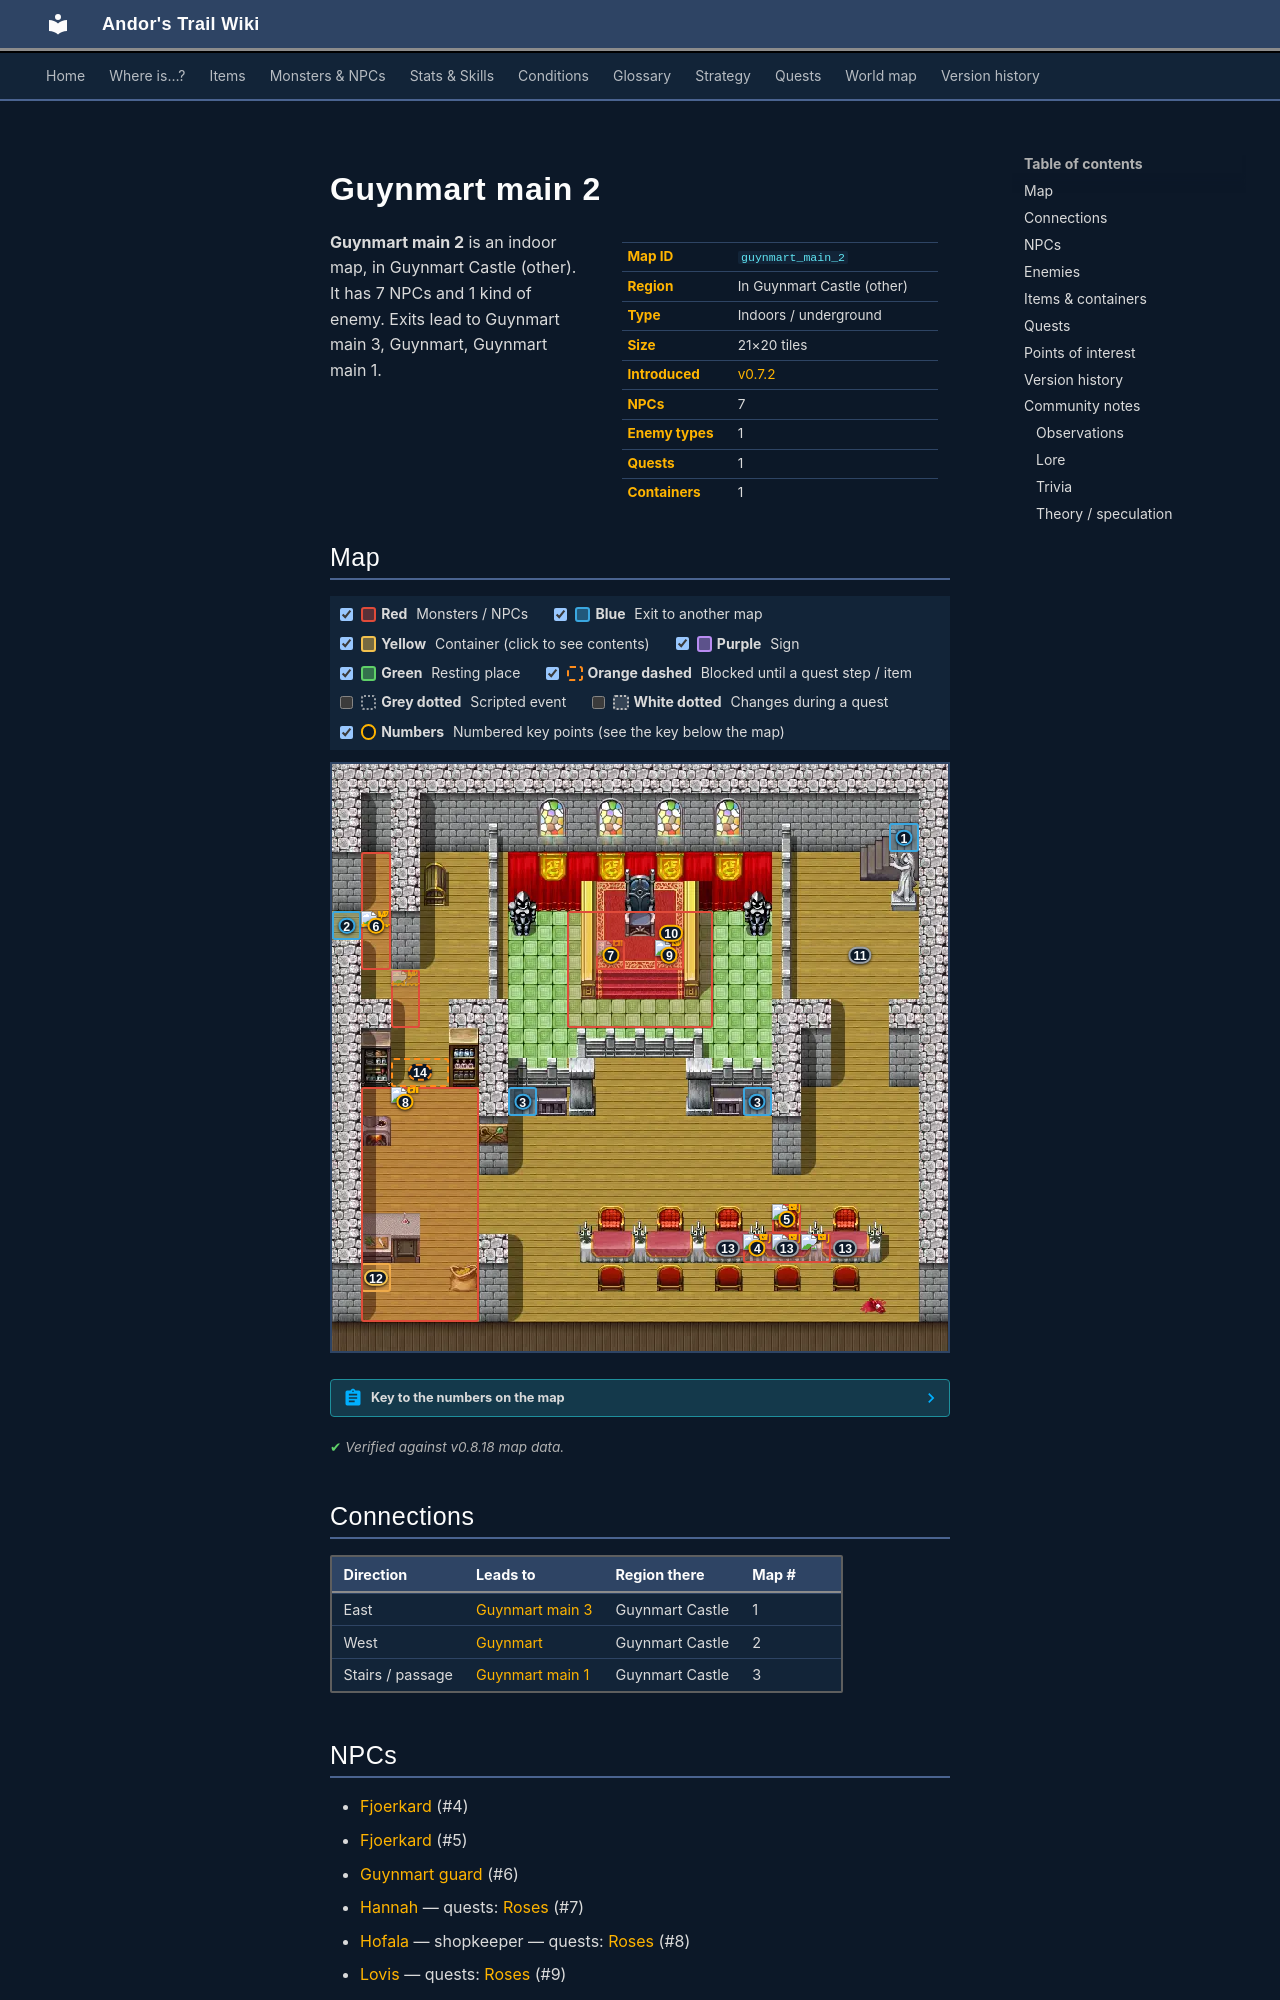

repository: asdfghjkl628/Andor-s-Trail-Wikiiii · page: maps/guynmart_main_2/index.html · generator: mkdocs

---
description: "Guynmart main 2 is an indoor location in Andor's Trail, in Guynmart Castle (other). NPCs: Fjoerkard, Fjoerkard, Guynmart guard, Hannah, Hofala. Enemies: Guynmart guard. Exits to Guynmart main 3, Guynmart, Guynmart main 1."
---

# Guynmart main 2

<div class="infobox" markdown>

| | |
|---|---|
| **Map ID** | `guynmart_main_2` |
| **Region** | In Guynmart Castle (other) |
| **Type** | Indoors / underground |
| **Size** | 21×20 tiles |
| **Introduced** | [v0.7.2](../versions/0.7.2.md) |
| **NPCs** | 7 |
| **Enemy types** | 1 |
| **Quests** | 1 |
| **Containers** | 1 |

</div>

**Guynmart main 2** is an indoor map, in Guynmart Castle (other). It has 7 NPCs and 1 kind of enemy. Exits lead to Guynmart main 3, Guynmart, Guynmart main 1.
